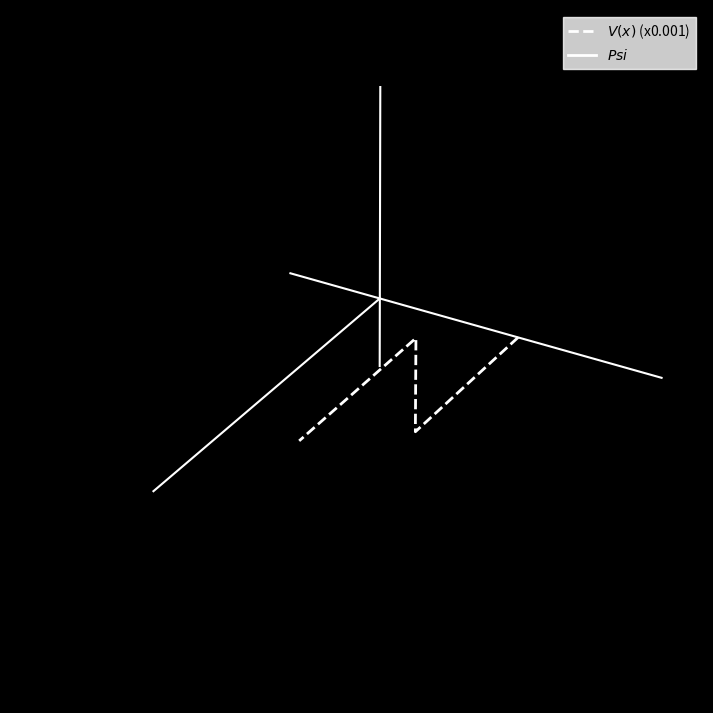

This figure's Python source: (Note: this script raises an exception after producing the figure.)
import numpy as np
from scipy import integrate
from scipy import sparse

import matplotlib.pyplot as plt
from matplotlib import animation
plt.rc('savefig', dpi=300)


# Set initial conditions
dx = 0.01                  # spatial separation
x = np.arange(0, 15, dx)    # spatial grid points

kx = 50                     # wave number
m = 1                       # mass
sigma = 0.5                 # width of initial gaussian wave-packet
x0 = 3.0                    # center of initial gaussian wave-packet


# Initial Wavefunction
A = 1.0 / (sigma * np.sqrt(np.pi))  # normalization constant
psi0 = np.sqrt(A) * np.exp(-(x-x0)**2 / (2.0 * sigma**2)) * np.exp(1j * kx * x)


# Potential V(x)

V = np.zeros(x.shape)
for i, _x in enumerate(x):
    if _x > 7.4:
        V[i] = 1300
    else:
        V[i] = 0

# Laplace Operator (Finite Difference)
D2 = sparse.diags([1, -2, 1], [-1, 0, 1], shape=(x.size, x.size)) / dx**2


# Solve Schrodinger Equation
hbar = 1
# hbar = 1.0545718176461565e-34
# RHS of Schrodinger Equation
def psi_t(t, psi):
    return -1j * (- 0.5 * hbar / m * D2.dot(psi) + V / hbar * psi)


# Solve the Initial Value Problem
dt = 0.001  # time interval for snapshots
t0 = 0.0    # initial time
tf = 1  # final time
t_eval = np.arange(t0, tf, dt)  # recorded time shots

print("Solving initial value problem")
sol = integrate.solve_ivp(psi_t,
                          t_span=[t0, tf],
                          y0=psi0,
                          t_eval=t_eval,
                          method="RK23")

print ("Solved! ")

# Animation
fig = plt.figure(figsize=(12, 9), facecolor='black')  # Larger figure
ax = fig.add_subplot(111, projection='3d', facecolor='black')

# Set the initial view
azimuth = 30
ax.view_init(elev=30, azim=azimuth)

# Customize the appearance of the 3D plot
ax.set_xticks([])
ax.set_yticks([])
ax.set_zticks([])
ax.grid(False)

# Hide panes
ax.xaxis.set_pane_color((0.0, 0.0, 0.0, 0.0))
ax.yaxis.set_pane_color((0.0, 0.0, 0.0, 0.0))
ax.zaxis.set_pane_color((0.0, 0.0, 0.0, 0.0))

# Axis limits
ax.set_xlim(0, 15)
ax.set_ylim(-1, 3)
ax.set_zlim(-1, 3)

# Draw simple coordinate lines for axes
ax.plot([0, 15], [0, 0], [0, 0], 'w-', lw=1.5)  # X-axis
ax.plot([0, 0], [-1, 3], [0, 0], 'w-', lw=1.5)  # Y-axis
ax.plot([0, 0], [0, 0], [-1, 3], 'w-', lw=1.5)  # Z-axis

# Title and legend
title = ax.set_title('', color='white', fontsize=16)
line11, = ax.plot([], [], [], "w--", label=r"$V(x)$ (x0.001)", lw=2)
line12, = ax.plot([], [], [], "w", label=r"$Psi$", lw=2)
plt.legend(loc=1, fontsize=10, fancybox=False, edgecolor='white')

# Initial z0
z0 = [1.5] * len(x)

fig.patch.set_facecolor('black')

def init():
    line11.set_data(x, z0)
    line11.set_3d_properties(V * 0.001)
    return line11,

def animate(i):
    line12.set_data(x, np.real(sol.y[:, i]) + 1.5)
    line12.set_3d_properties(np.imag(sol.y[:, i]))
    global azimuth
    azimuth += 0.3
    ax.view_init(elev=30, azim=azimuth)
    title.set_text('Time = {0:1.3f}'.format(sol.t[i]))
    return line12,

anim = animation.FuncAnimation(fig, animate, init_func=init,
                               frames=len(sol.t), interval=200, blit=True)

# Save the animation into a short video
print("Generating mp4")
anim.save('expstep3d_scaled_potentozone.mp4', fps=60, extra_args=['-vcodec', 'libx264'], dpi=300)
